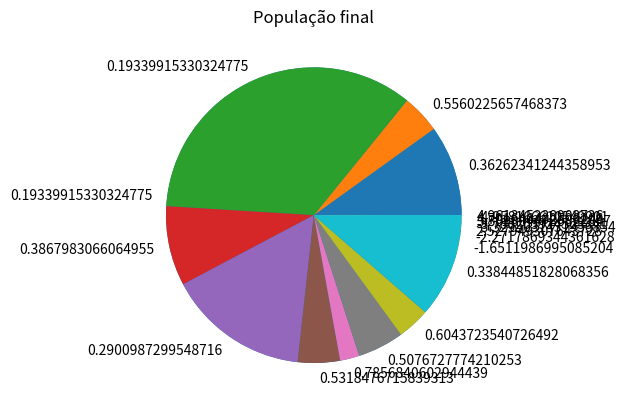

Reproduce this figure in Python.
import random

import matplotlib.pyplot as plt
from numpy import cos
from numpy import e
from numpy import exp
from numpy import pi
from numpy import sqrt

# TODO incluir bounds
# TODO usar menos precisão decimal?

estatistica = {}


def algoritmo_genetico(numero_epocas, func, probabilidade_cross, probabilidade_mutacao, tamanho_pop, lower, upper):
    populacao = inicializar_população(tamanho_pop, lower, upper)
    populacao = calcular_fitness(populacao, func)
    populacao = ordenar(populacao)
    plt.pie(populacao.values(), labels=populacao.keys())
    plt.title("População inicial")
    plt.show()
    for i in range(0, numero_epocas):
        print("**** Geracao " + str(i) + "*****")
        popcross = crossover(populacao, probabilidade_cross, func)  # Reprodução
        # mutacao(populacao, probabilidade_mutacao)  # TODO vai pegar os pais também, não deveria ter mutação nos pais
        # array_fitness = calcular_fitness(populacao, func)
        populacao.update(popcross)
        populacao = seleciona(populacao, tamanho_pop)  # Escolher um método tipo roleta
        populacao = calcular_fitness(populacao, func)
    return populacao


def inicializar_população(tamanho_pop, lower, upper):
    # Retorna um array de pares x,y
    # Poderia já calcular o fitness aqui, mas por questão de didatica vou calcular depoist
    pop = {random.uniform(lower, upper): 0 for i in range(tamanho_pop)}
    return pop


def calcular_fitness(populacao, func):
    for k, v in populacao.items():
        populacao.update({k: func(k)})
    # TODO testei e não precisava retornar, ele já alterou o objeto original
    return populacao


def crossover(populacao, pc, func):
    populacao2 = {}
    for filho, v in populacao.items():
        if random.random() < pc:
            novofilho = filho + roleta(populacao) / 2
            populacao2.update({novofilho: func(novofilho)})
        else:
            populacao2.update({filho: v})

    return populacao2


def mutacao(população, pm):
    # if (np.rand() > pm):
    #     for filho in população
    pass


def seleciona(populacao, tamanho_pop):
    nova_pop = {}
    while len(nova_pop) < tamanho_pop:
        nova_pop.update({roleta(populacao): -999})
    return nova_pop


def roleta(populacao):
    # TODO melhorar ficou muito tosco hausashu muita conversão de tipo para fazer isso
    # TODO talvez tenha um método que receba apenas o dicionario
    sorteado = random.choices(list(populacao.keys()), list(populacao.values())).pop()
    contabilizar_roleta(sorteado)
    # plt.pie(list(map(abs, populacao.keys())), list(map(abs, populacao.values())), normalize=True)
    # plt.title("Roleta")
    # plt.show()
    return sorteado


def ordenar(populacao):
    dicionario_ordenado = {}
    chaves_ordenadas = sorted(populacao.items(), key=lambda x: x[1], reverse=True)

    for w in chaves_ordenadas:
        dicionario_ordenado[w[0]] = w[1]

    return dicionario_ordenado


def contabilizar_roleta(chave):
    if chave not in estatistica:
        estatistica[chave] = 1
    else:
        estatistica[chave] += 1


def objective(x):
    return 1 / (x ** 2.0)


def ackley(x, y):
    return -20.0 * exp(-0.2 * sqrt(0.5 * (x ** 2 + y ** 2))) - exp(0.5 * (cos(2 *
                                                                              pi * x) + cos(2 * pi * y))) + e + 20


if __name__ == '__main__':
    tamPop = 10
    pc = 0.9  # Probabilidade de Crossover
    pm = 0.1  # Probabilidade de mutação
    Ngera = 100  # Nro de gerações
    Nbits = 32  # Número de bits para cada variável
    Nvar = 2  # Nro de variáveis
    gera = 0  # Geração inicial
    lower = -5
    upper = 5
    # func =
    pop_final = algoritmo_genetico(Ngera, objective, pc, pm, tamPop, lower, upper)
    plt.pie(pop_final.values(), labels=pop_final.keys())
    plt.title("População final")
    plt.show()
    print(str(pop_final))
